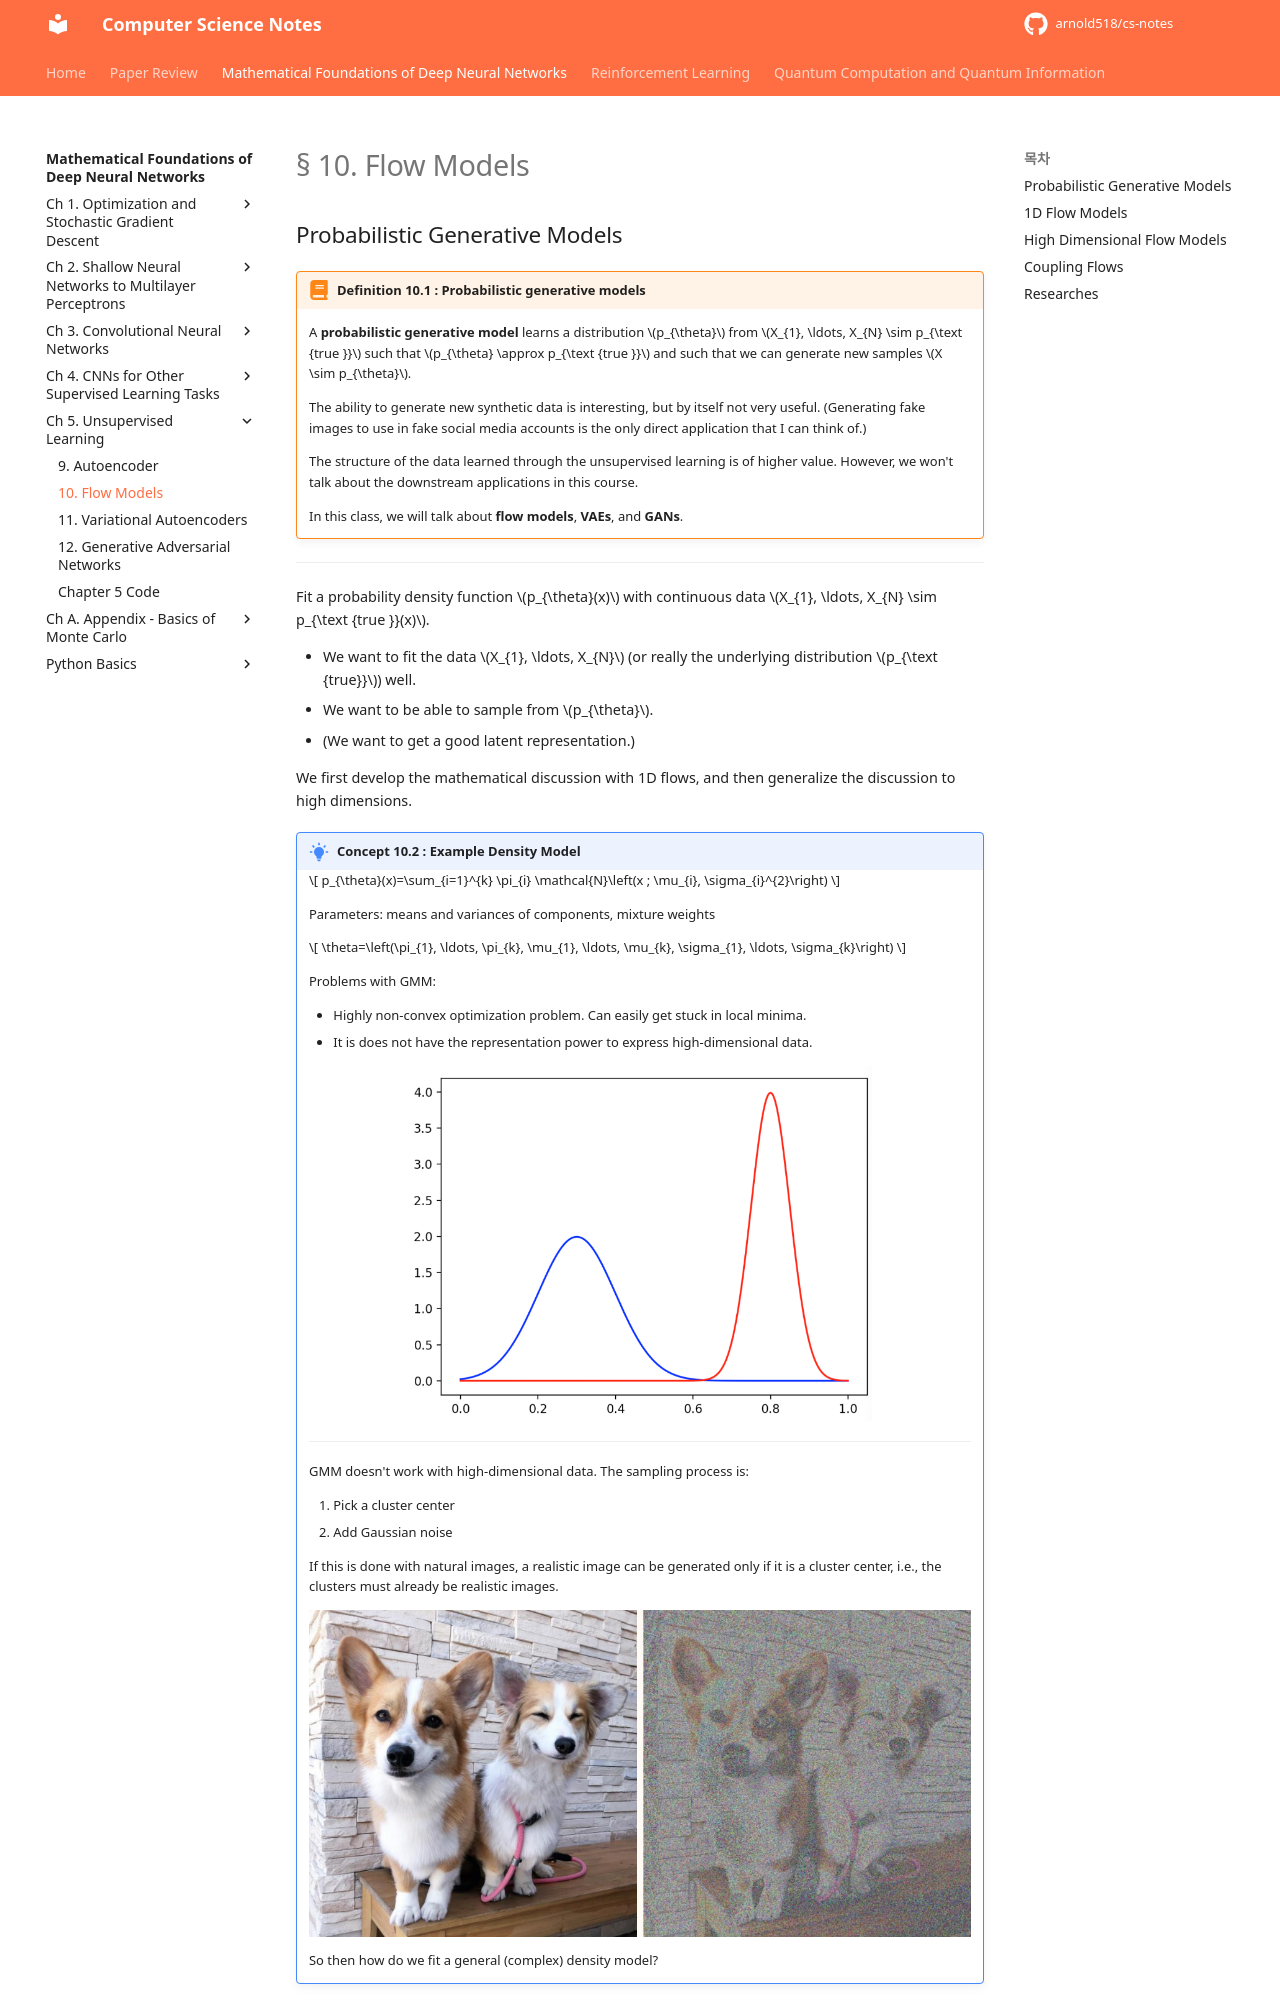

repository: arnold518/cs-notes · page: mfdnn/format/10/index.html · generator: mkdocs

# § 10. Flow Models

## Probabilistic Generative Models

!!! definition "Definition 10.1 <a id="definition-10-1"></a>: Probabilistic generative models"
    A **probabilistic generative model** learns a distribution $p_{\theta}$ from $X_{1}, \ldots, X_{N} \sim p_{\text {true }}$ such that $p_{\theta} \approx p_{\text {true }}$ and such that we can generate new samples $X \sim p_{\theta}$.

    The ability to generate new synthetic data is interesting, but by itself not very useful.
    (Generating fake images to use in fake social media accounts is the only direct application that I can think of.)

    The structure of the data learned through the unsupervised learning is of higher value. However, we won't talk about the downstream applications in this course.

    In this class, we will talk about **flow models**, **VAEs**, and **GANs**.

---

Fit a probability density function $p_{\theta}(x)$ with continuous data $X_{1}, \ldots, X_{N} \sim p_{\text {true }}(x)$.

- We want to fit the data $X_{1}, \ldots, X_{N}$ (or really the underlying distribution $p_{\text {true}}$) well.
- We want to be able to sample from $p_{\theta}$.
- (We want to get a good latent representation.)

We first develop the mathematical discussion with 1D flows, and then generalize the discussion to high dimensions.

!!! concept "Concept 10.2 <a id="concept-10-2"></a>: Example Density Model"
    $$
    p_{\theta}(x)=\sum_{i=1}^{k} \pi_{i} \mathcal{N}\left(x ; \mu_{i}, \sigma_{i}^{2}\right)
    $$

    Parameters: means and variances of components, mixture weights

    $$
    \theta=\left(\pi_{1}, \ldots, \pi_{k}, \mu_{1}, \ldots, \mu_{k}, \sigma_{1}, \ldots, \sigma_{k}\right)
    $$

    Problems with GMM:

    - Highly non-convex optimization problem. Can easily get stuck in local minima.
    - It is does not have the representation power to express high-dimensional data.

    ![](.././assets/10.1.png){: .center style="width:70%;"}

    ---

    GMM doesn't work with high-dimensional data. The sampling process is:

    1. Pick a cluster center
    2. Add Gaussian noise

    If this is done with natural images, a realistic image can be generated only if it is a cluster center, i.e., the clusters must already be realistic images.

    ![](.././assets/10.2.png){: .center style="width:100%;"}

    So then how do we fit a general (complex) density model?
